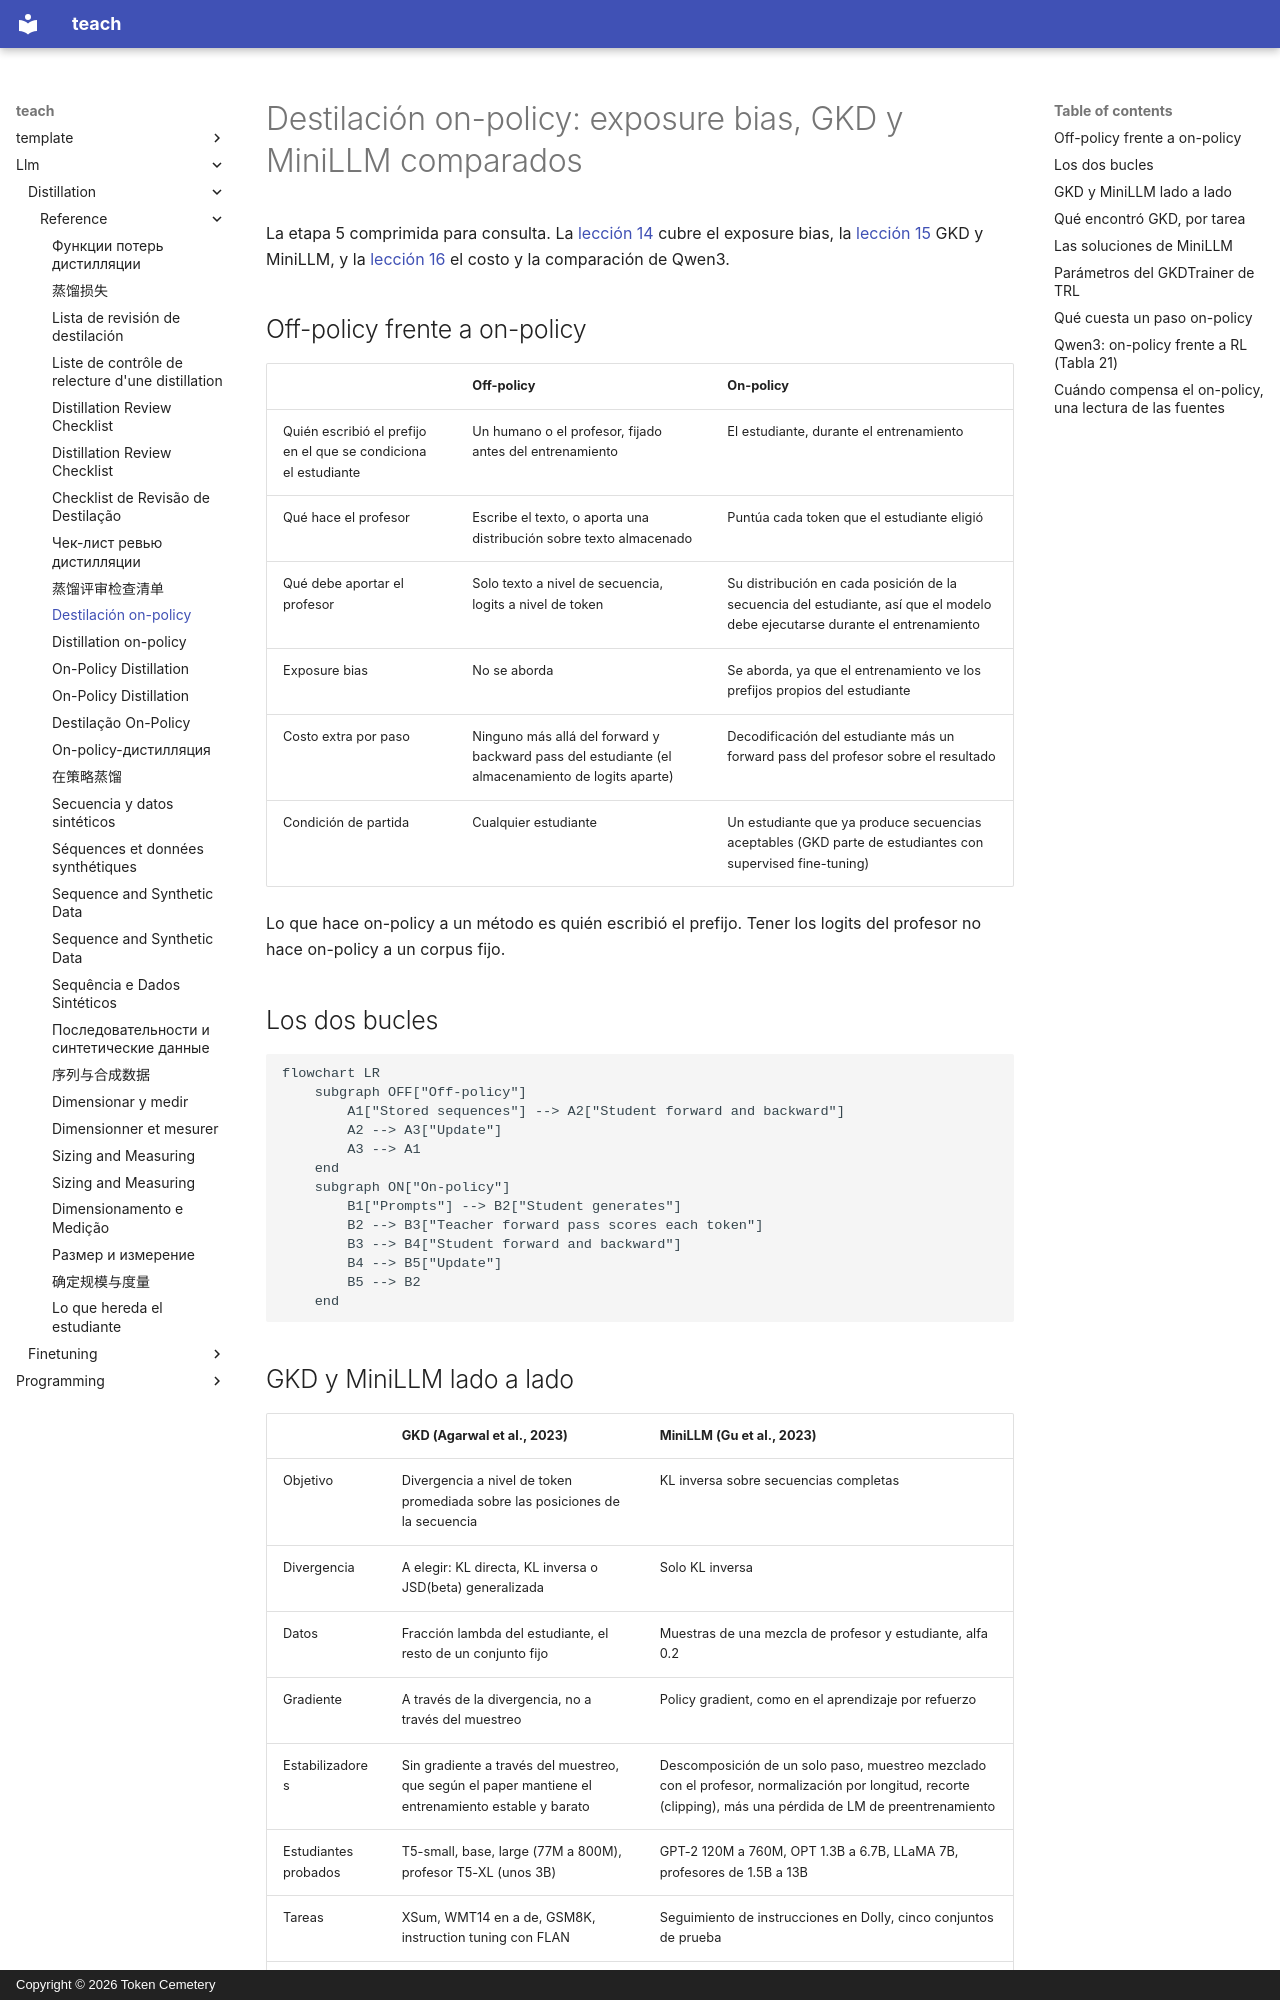

repository: TokenCemetery/teach · page: llm/distillation/reference/on-policy-distillation.es/index.html · generator: mkdocs · copyright: Copyright © 2026 Token Cemetery

---
title: "Destilación on-policy"
description: "Exposure bias, GKD y MiniLLM lado a lado, qué cuesta un paso on-policy y cuándo compensa"
type: reference
---

# Destilación on-policy: exposure bias, GKD y MiniLLM comparados

La etapa 5 comprimida para consulta. La [lección 14](../lessons/0014-exposure-bias.md) cubre el exposure bias, la [lección 15](../lessons/0015-gkd-and-minillm.md) GKD y MiniLLM, y la [lección 16](../lessons/0016-on-policy-distillation-in-practice.md) el costo y la comparación de Qwen3.

## Off-policy frente a on-policy

| | Off-policy | On-policy |
|---|---|---|
| Quién escribió el prefijo en el que se condiciona el estudiante | Un humano o el profesor, fijado antes del entrenamiento | El estudiante, durante el entrenamiento |
| Qué hace el profesor | Escribe el texto, o aporta una distribución sobre texto almacenado | Puntúa cada token que el estudiante eligió |
| Qué debe aportar el profesor | Solo texto a nivel de secuencia, logits a nivel de token | Su distribución en cada posición de la secuencia del estudiante, así que el modelo debe ejecutarse durante el entrenamiento |
| Exposure bias | No se aborda | Se aborda, ya que el entrenamiento ve los prefijos propios del estudiante |
| Costo extra por paso | Ninguno más allá del forward y backward pass del estudiante (el almacenamiento de logits aparte) | Decodificación del estudiante más un forward pass del profesor sobre el resultado |
| Condición de partida | Cualquier estudiante | Un estudiante que ya produce secuencias aceptables (GKD parte de estudiantes con supervised fine-tuning) |

Lo que hace on-policy a un método es quién escribió el prefijo. Tener los logits del profesor no hace on-policy a un corpus fijo.

## Los dos bucles

```mermaid
flowchart LR
    subgraph OFF["Off-policy"]
        A1["Stored sequences"] --> A2["Student forward and backward"]
        A2 --> A3["Update"]
        A3 --> A1
    end
    subgraph ON["On-policy"]
        B1["Prompts"] --> B2["Student generates"]
        B2 --> B3["Teacher forward pass scores each token"]
        B3 --> B4["Student forward and backward"]
        B4 --> B5["Update"]
        B5 --> B2
    end
```
